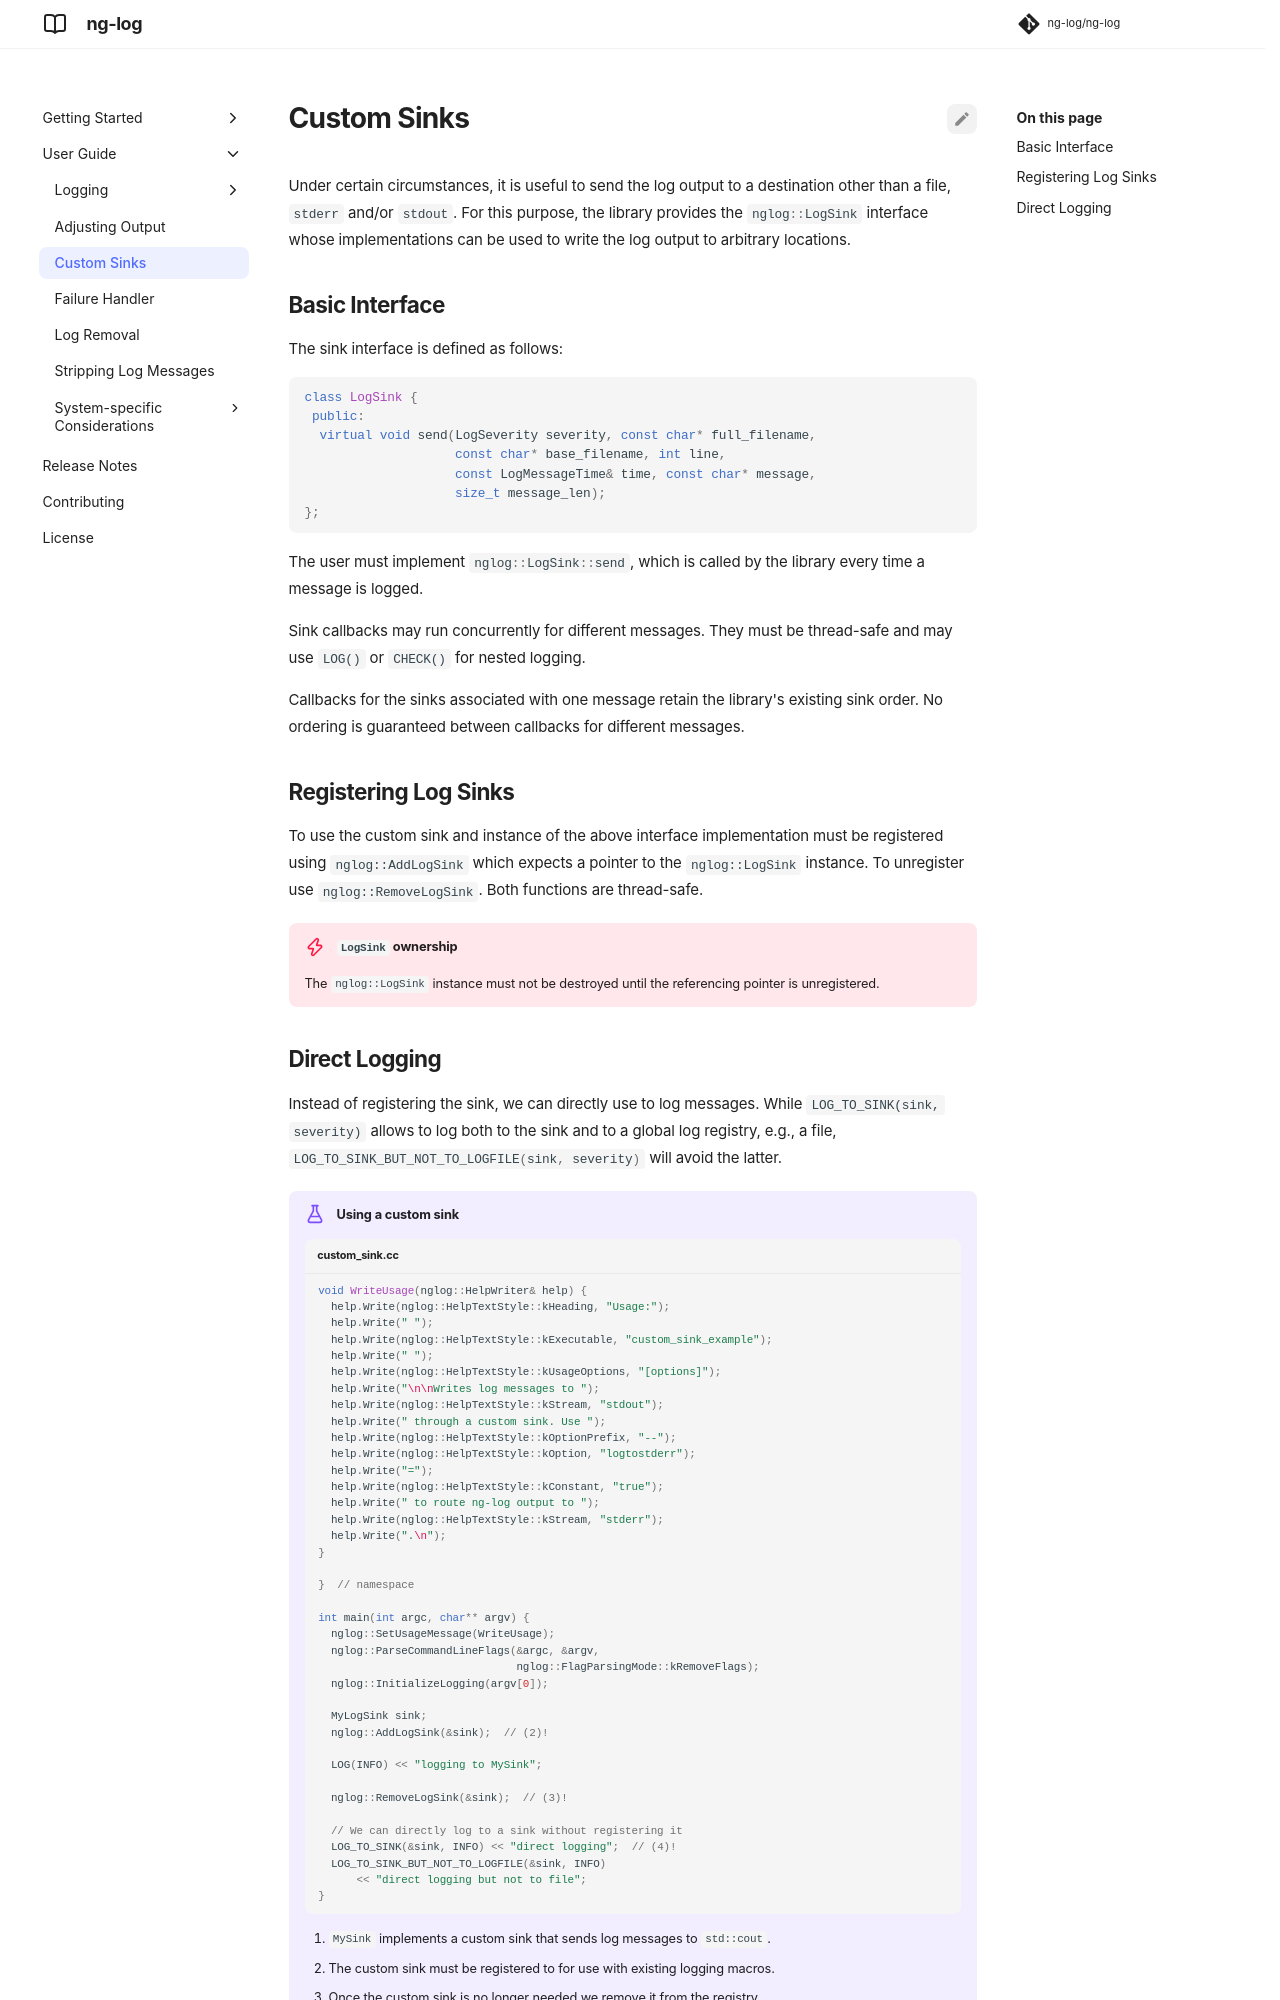

repository: ng-log/ng-log · page: 0.9.0/sinks/index.html · generator: mkdocs

# Custom Sinks

Under certain circumstances, it is useful to send the log output to a
destination other than a file, `stderr` and/or `stdout`. For this purpose, the
library provides the `#!cpp nglog::LogSink` interface whose implementations can
be used to write the log output to arbitrary locations.

## Basic Interface

The sink interface is defined as follows:

``` cpp
class LogSink {
 public:
  virtual void send(LogSeverity severity, const char* full_filename,
                    const char* base_filename, int line,
                    const LogMessageTime& time, const char* message,
                    size_t message_len);
};
```

The user must implement `#!cpp nglog::LogSink::send`, which is called by the
library every time a message is logged.

Sink callbacks may run concurrently for different messages. They must be
thread-safe and may use `LOG()` or `CHECK()` for nested logging.

Callbacks for the sinks associated with one message retain the library's
existing sink order. No ordering is guaranteed between callbacks for different
messages.

## Registering Log Sinks

To use the custom sink and instance of the above interface implementation must
be registered using `nglog::AddLogSink` which expects a pointer to the
`nglog::LogSink` instance. To unregister use `nglog::RemoveLogSink`. Both
functions are thread-safe.

!!! danger "`LogSink` ownership"
    The `nglog::LogSink` instance must not be destroyed until the referencing
    pointer is unregistered.
